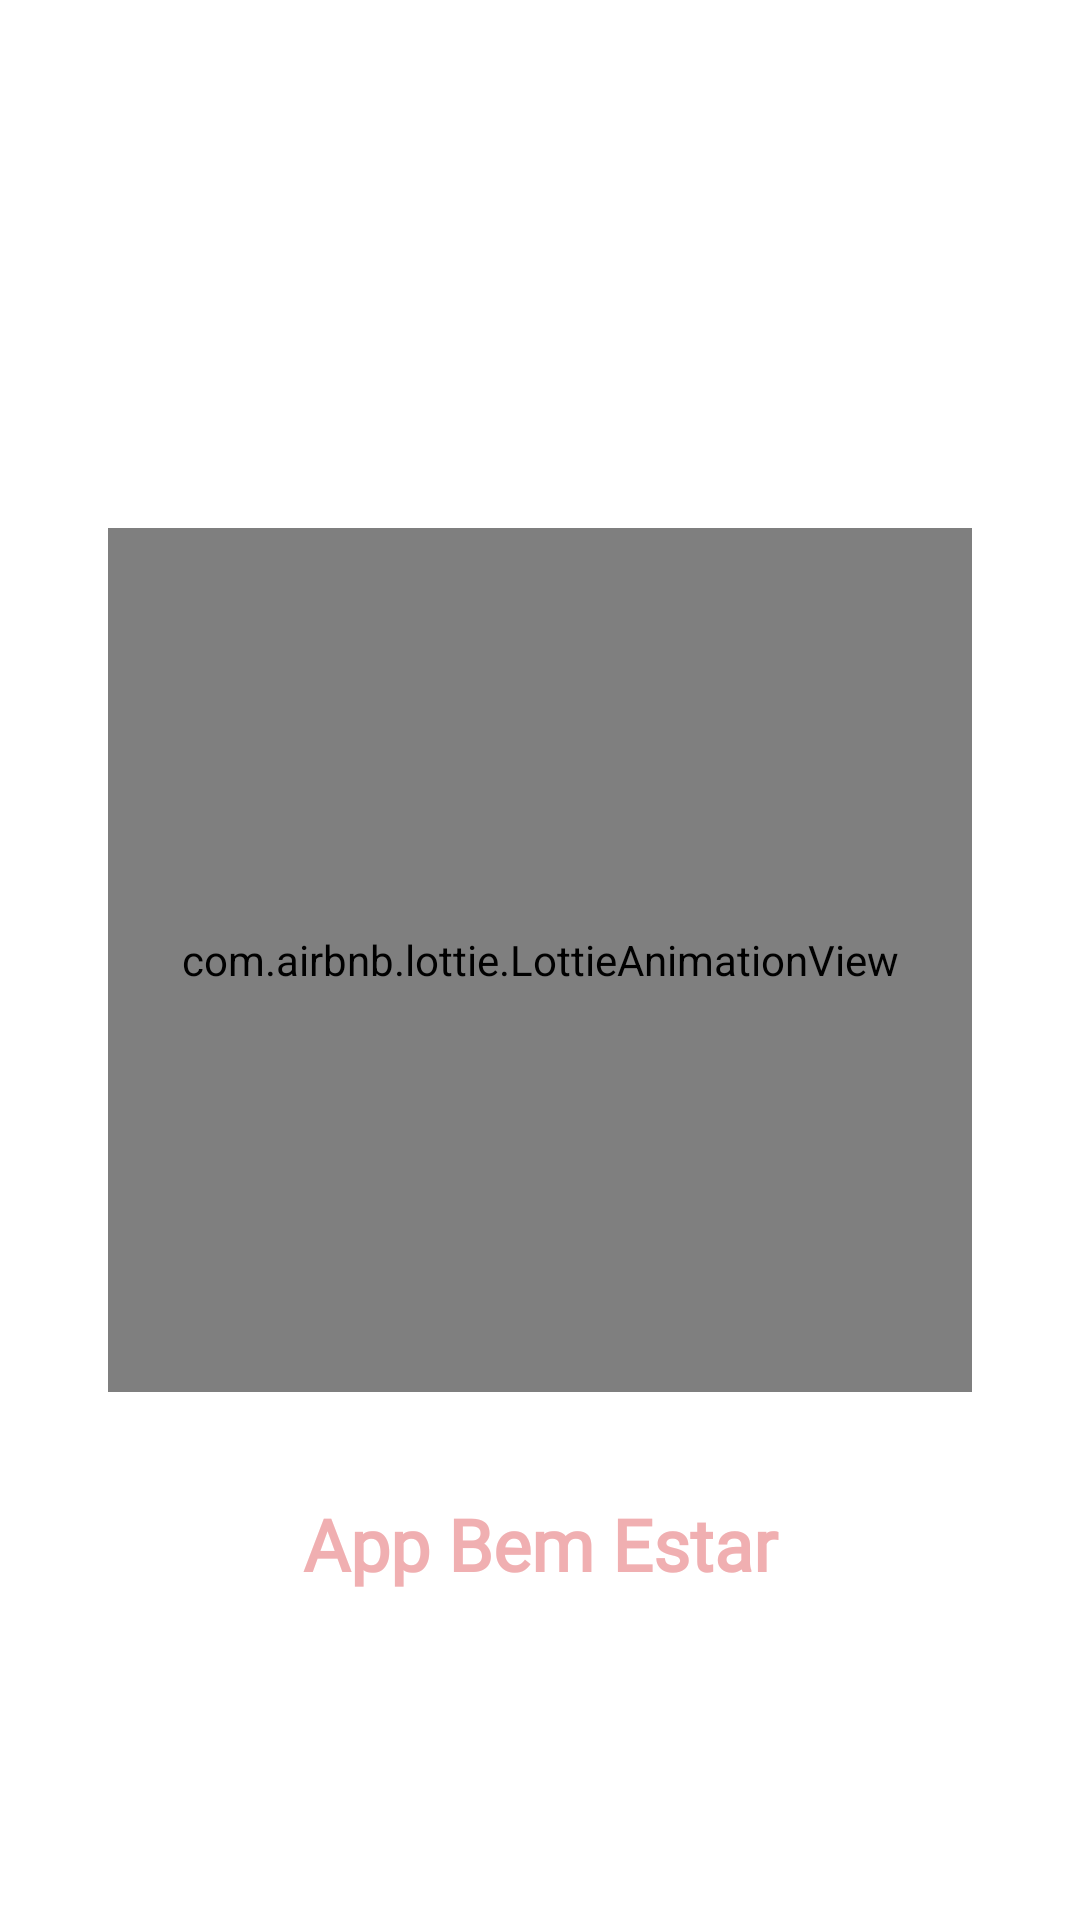

Android layout source for this screen:
<!-- AndroidManifest.xml: application theme Theme.SplashViewPagerToolbar -->
<!-- res/layout/activity_splash.xml -->
<?xml version="1.0" encoding="utf-8"?>
<androidx.constraintlayout.widget.ConstraintLayout xmlns:android="http://schemas.android.com/apk/res/android"
    xmlns:app="http://schemas.android.com/apk/res-auto"
    xmlns:tools="http://schemas.android.com/tools"
    android:layout_width="match_parent"
    android:layout_height="match_parent"
    tools:context=".SplashActivity">

    <com.airbnb.lottie.LottieAnimationView
        android:id="@+id/splashAnimationView"
        android:layout_width="0dp"
        android:layout_height="0dp"
        app:layout_constraintBottom_toBottomOf="parent"
        app:layout_constraintDimensionRatio="1:1"
        app:layout_constraintEnd_toEndOf="parent"
        app:layout_constraintStart_toStartOf="parent"
        app:layout_constraintTop_toTopOf="parent"
        app:layout_constraintWidth_percent="0.8"
        app:lottie_autoPlay="true"
        app:lottie_loop="true"
        app:lottie_rawRes="@raw/flower_animation" />

    <TextView
        android:id="@+id/textViewTitleSplash"
        android:layout_width="match_parent"
        android:layout_height="wrap_content"
        android:layout_marginHorizontal="24dp"
        android:layout_marginTop="16dp"
        style="@style/Text_title_splash"
        android:text="@string/text_title_splash"
        app:layout_constraintBottom_toBottomOf="parent"
        app:layout_constraintEnd_toEndOf="parent"
        app:layout_constraintHorizontal_bias="0.666"
        app:layout_constraintStart_toStartOf="parent"
        app:layout_constraintTop_toBottomOf="@id/splashAnimationView"
        app:layout_constraintVertical_bias="0.143" />
</androidx.constraintlayout.widget.ConstraintLayout>
<!-- resources referenced by this layout -->
<resources>
  <string name="text_title_splash">App Bem Estar</string>
  <style name="Text_title_splash">
          <item name="android:textColor">@color/purple_700</item>
          <item name="android:textSize">@dimen/text_title_splash</item>
          <item name="android:textAlignment">center</item>
          <item name="android:textStyle">bold</item>
          <item name="android:fontFamily">@font/aclonica</item>
      </style>
  <style name="Theme.SplashViewPagerToolbar" parent="Theme.MaterialComponents.DayNight.NoActionBar">
          
          <item name="colorPrimary">@color/purple_500</item>
          <item name="colorPrimaryVariant">@color/purple_700</item>
          <item name="colorOnPrimary">@color/white</item>
          
          <item name="colorSecondary">@color/teal_200</item>
          <item name="colorSecondaryVariant">@color/teal_700</item>
          <item name="colorOnSecondary">@color/black</item>
          
          <item name="android:statusBarColor" tools:targetApi="l">?attr/colorPrimaryVariant</item>
          
      </style>
  <color name="purple_700">#F0AFB1</color>
  <dimen name="text_title_splash">24sp</dimen>
  <color name="purple_500">#FF6200EE</color>
  <color name="white">#FFFFFFFF</color>
  <color name="teal_200">#FF03DAC5</color>
  <color name="teal_700">#FF018786</color>
  <color name="black">#FF000000</color>
</resources>
